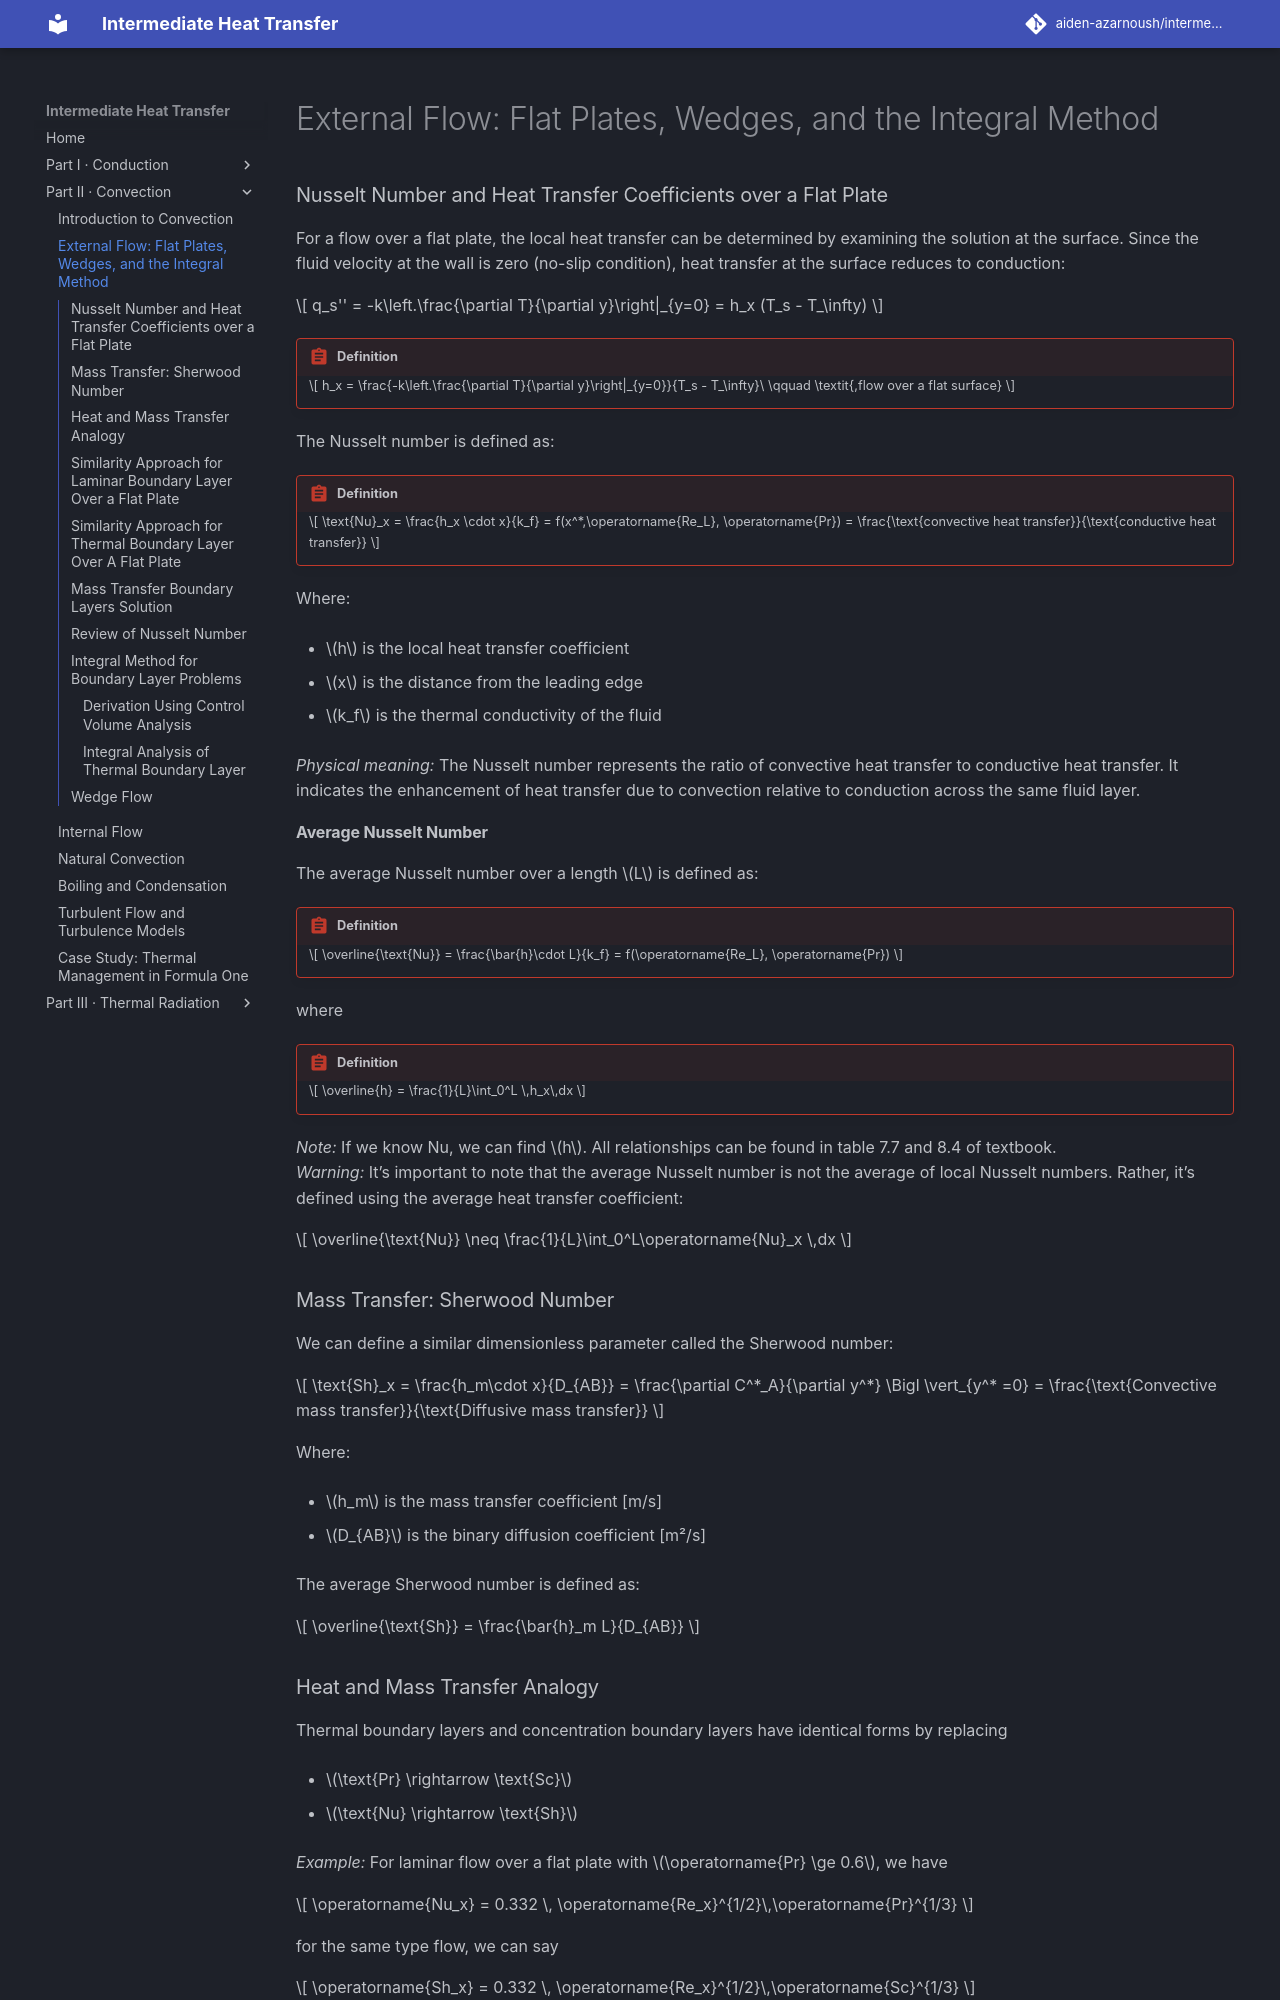

repository: aiden-azarnoush/intermediate-heat-transfer · page: convection/02-external-flow-flat-plates-wedges-and-the-integral-method/index.html · generator: mkdocs

# External Flow: Flat Plates, Wedges, and the Integral Method

### Nusselt Number and Heat Transfer Coefficients over a Flat Plate

For a flow over a flat plate, the local heat transfer can be determined by examining the solution at the surface. Since the fluid velocity at the wall is zero (no-slip condition), heat transfer at the surface reduces to conduction:

$$
q_s'' = -k\left.\frac{\partial T}{\partial y}\right|_{y=0} = h_x (T_s - T_\infty)
$$

!!! abstract "Definition"

    $$
    h_x = \frac{-k\left.\frac{\partial T}{\partial y}\right|_{y=0}}{T_s - T_\infty}\ \qquad \textit{,flow over a flat surface}
    $$

The Nusselt number is defined as:

!!! abstract "Definition"

    $$
    \text{Nu}_x =  \frac{h_x \cdot x}{k_f} = f(x^*,\operatorname{Re_L}, \operatorname{Pr}) = \frac{\text{convective heat transfer}}{\text{conductive heat transfer}}
    $$

Where:

-   $h$ is the local heat transfer coefficient

-   $x$ is the distance from the leading edge

-   $k_f$ is the thermal conductivity of the fluid

*Physical meaning:* The Nusselt number represents the ratio of convective heat transfer to conductive heat transfer. It indicates the enhancement of heat transfer due to convection relative to conduction across the same fluid layer.

#### Average Nusselt Number

The average Nusselt number over a length $L$ is defined as:

!!! abstract "Definition"

    $$
    \overline{\text{Nu}} = \frac{\bar{h}\cdot L}{k_f} = f(\operatorname{Re_L}, \operatorname{Pr})
    $$

where

!!! abstract "Definition"

    $$
    \overline{h} = \frac{1}{L}\int_0^L \,h_x\,dx
    $$

*Note:* If we know Nu, we can find $h$. All relationships can be found in table 7.7 and 8.4 of textbook.  
*Warning:* It’s important to note that the average Nusselt number is not the average of local Nusselt numbers. Rather, it’s defined using the average heat transfer coefficient: 

$$
\overline{\text{Nu}} \neq \frac{1}{L}\int_0^L\operatorname{Nu}_x \,dx
$$

### Mass Transfer: Sherwood Number

We can define a similar dimensionless parameter called the Sherwood number: 

$$
\text{Sh}_x = \frac{h_m\cdot x}{D_{AB}} = \frac{\partial C^*_A}{\partial y^*} \Bigl \vert_{y^* =0} = \frac{\text{Convective mass transfer}}{\text{Diffusive mass transfer}}
$$

Where:

-   $h_m$ is the mass transfer coefficient \[m/s\]

-   $D_{AB}$ is the binary diffusion coefficient \[m²/s\]

The average Sherwood number is defined as: 

$$
\overline{\text{Sh}} = \frac{\bar{h}_m L}{D_{AB}}
$$
